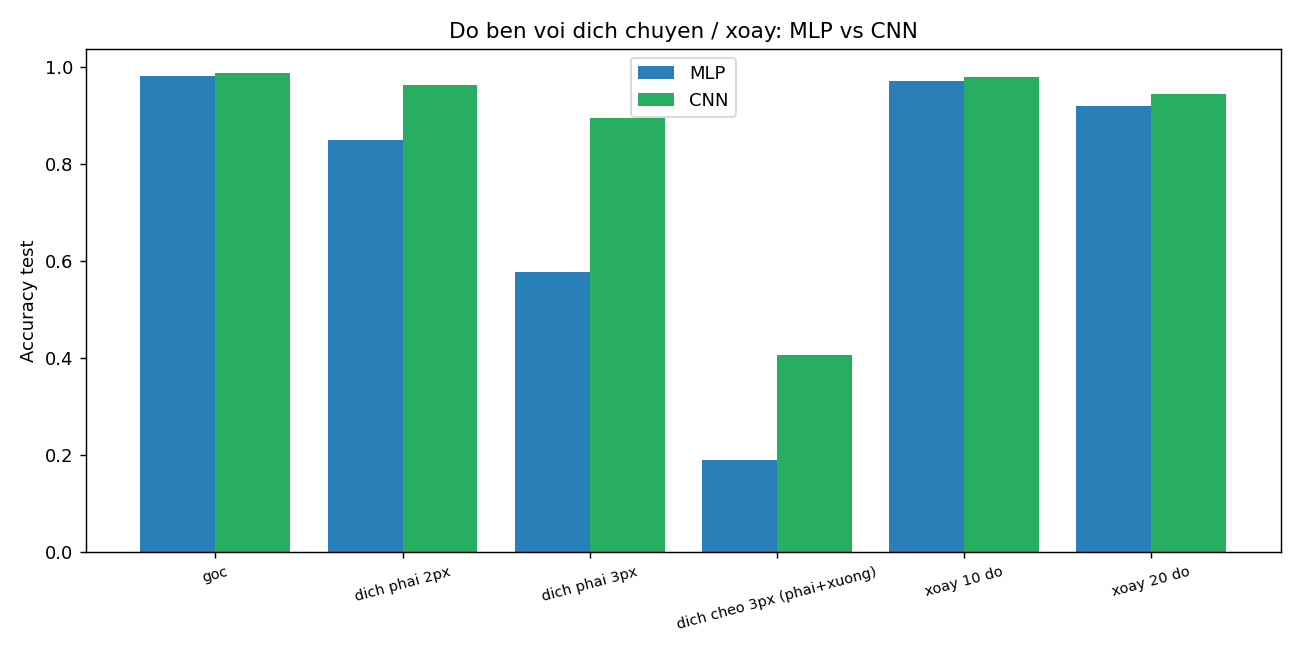

Source data for this figure (header and first rows):
bien_doi, MLP, CNN
goc, 0.9821, 0.9887
dich phai 2px, 0.8499, 0.9626
dich phai 3px, 0.5773, 0.8956
dich cheo 3px (phai+xuong), 0.1905, 0.4068
xoay 10 do, 0.9708, 0.9795
xoay 20 do, 0.9191, 0.9435
